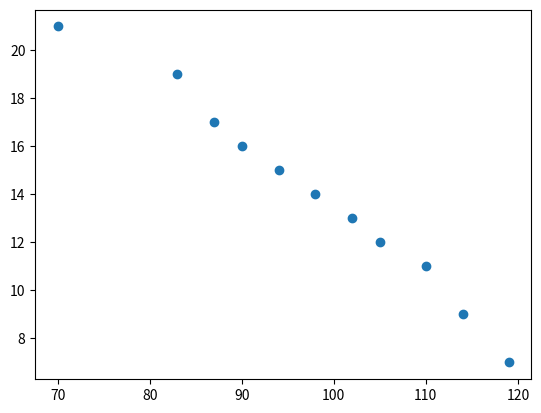

Write the Python code that produced this figure.
import matplotlib.pyplot as plt
import numpy as np
x=np.array([70,83,87,90,94,98,102,105,110,114,119])
y=np.array([21,19,17,16,15,14,13,12,11,9,7])
import matplotlib.pyplot as plt
import numpy as np
fig, ax = plt.subplots()
ax.scatter(x, y)
plt.show()